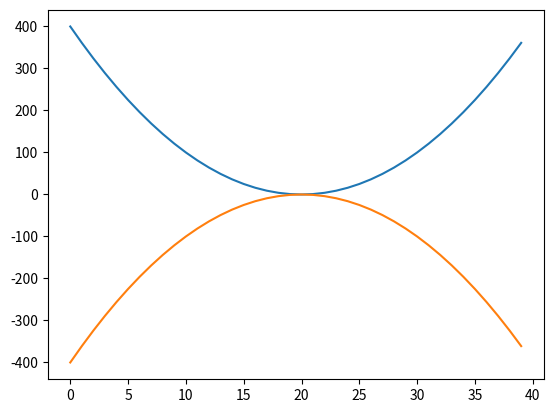

Python code for this plot:
import numpy as np
import matplotlib.pyplot  as plt

print([int(x**2) for x in range(-20,20)])

plt.plot([int(x**2) for x in range(-20,20)])#plot
plt.plot([int((x**2)*-1) for x in range(-20,20)])#plot2
plt.show()#ukazka plotu